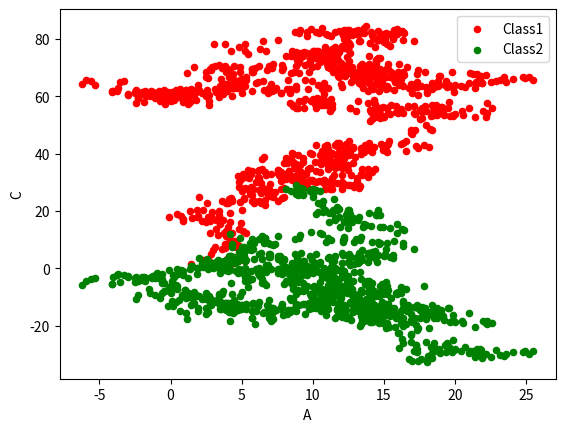

The matplotlib source for this figure:
# -*- coding: UTF-8 -*-
import pandas as pd
import numpy as np
import matplotlib.pyplot as plt

#test5
data = pd.DataFrame(np.random.randn(1000,4),index=np.arange(1000),columns=list('ABCD'))
data = data.cumsum()
ax = data.plot.scatter(x='A',y='B',color='red',label='Class1')
data.plot.scatter(x='A',y='C',color='Green',label='Class2',ax=ax)
plt.show()
print(data)

#test4
#data = pd.DataFrame(np.random.randn(1000,4),index=np.arange(1000),columns=list('ABCD'))
#data = data.cumsum()
#data.plot.scatter(x='A',y='B',color='red',label='Class1')
#plt.show()
#print(data)

#test3
#data = pd.DataFrame(np.random.randn(1000,4),index=np.arange(1000),columns=list('ABCD'))
#data = data.cumsum()
#data.plot()
#plt.show()
#print(data)

#test2
#data = pd.DataFrame(np.random.randn(1000,4),index=np.arange(1000),columns=list('ABCD'))
#data.head()# 默认显示前5行，也可以写入数字定义显示几行
#data.plot()
#plt.show()
#print(data)

# test1
#data = pd.Series(np.random.randn(1000),index=np.arange(1000))
#data = data.cumsum() # 累加
#data.plot()#存数据
#plt.show()#显示数据
#print(data)